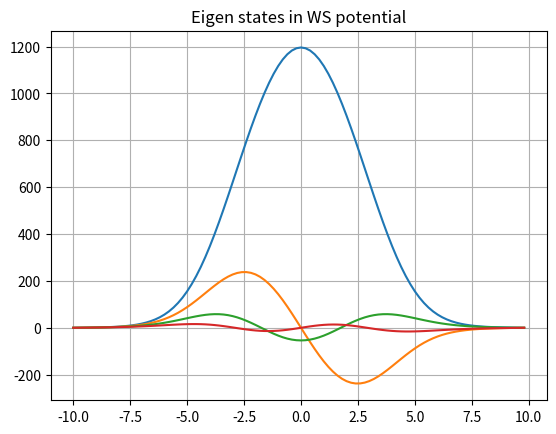

The matplotlib source for this figure:
import numpy as np
import matplotlib.pyplot as plt

h_cut = 197.327  # in MeV-fm
m = 938.272  # in MeV/c^2
V_0 = -38  # in MeV
L = 10  # in fm
h = (L - (-L)) / 100
x = np.arange(-L, L, h)
Z1 = np.empty(np.size(x))
Z2 = np.empty(np.size(x))
a = 0.5
R = 6

Z1[0] = 0
Z2[0] = 1.0


def WoodSaxon(d):
    return V_0 / (1 + np.exp(abs(d) - R) / a)


def func1(x, z1, z2):
    return z2


def func2(x, z1, z2, V, E):
    return (2 * m / h_cut**2) * (V - E) * z1


def rk4(x, Z1, Z2, function, e):
    for j in range(np.size(x) - 1):
        k_11 = h * func1(x[j], Z1[j], Z2[j])
        k_21 = h * func2(x[j], Z1[j], Z2[j], function(x[j]), e)

        k_12 = h * func1(x[j] + h / 2, Z1[j] + k_11 / 2, Z2[j] + k_21 / 2)
        k_22 = h * func2(
            x[j] + h / 2, Z1[j] + k_11 / 2, Z2[j] + k_21 / 2, function(x[j] + h / 2), e
        )

        k_13 = h * func1(x[j] + h / 2, Z1[j] + k_12 / 2, Z2[j] + k_22 / 2)
        k_23 = h * func2(
            x[j] + h / 2, Z1[j] + k_12 / 2, Z2[j] + k_22 / 2, function(x[j] + h / 2), e
        )

        k_14 = h * func1(x[j] + h, Z1[j] + k_13, Z2[j] + k_23)
        k_24 = h * func2(x[j] + h, Z1[j] + k_13, Z2[j] + k_23, function(x[j] + h), e)

        Z1[j + 1] = Z1[j] + (k_11 + 2 * (k_12 + k_13) + k_14) / 6
        Z2[j + 1] = Z2[j] + (k_21 + 2 * (k_22 + k_23) + k_24) / 6
    return Z1


def f(e):
    z = rk4(x, Z1, Z2, WoodSaxon, e)
    return z[-1]


def bisection(E_low, E_high, tol=1e-6, max_iter=100):
    if f(E_low) * f(E_high) > 0:
        return None
    iter_count = 0
    while abs(E_high - E_low) > tol and iter_count < max_iter:
        E_mid = (E_low + E_high) / 2
        f_mid = f(E_mid)

        if abs(f_mid) < tol:
            return E_mid

        if f(E_low) * f_mid < 0:
            E_high = E_mid
        else:
            E_low = E_mid

        iter_count += 1

    return (E_low + E_high) / 2


def find_eigenvalues(E_min, E_max, num_states, tol=1e-6):
    eigenvalues = []
    E_low = E_min
    step = (E_max - E_min) / (10000)

    while len(eigenvalues) < num_states and E_low < E_max:
        E_high = E_low + step

        if f(E_low) * f(E_high) < 0:
            eigen_energy = bisection(E_low, E_high, tol)
            if eigen_energy is not None:
                eigenvalues.append(eigen_energy)

        E_low = E_high

    return eigenvalues


E_min = -50
E_max = 50
num_states = 4
eigenvalues = find_eigenvalues(E_min, E_max, num_states)

for en in eigenvalues:
    Z = rk4(x, Z1, Z2, WoodSaxon, en)
    plt.plot(x, Z)
plt.title("Eigen states in WS potential")
plt.grid()
plt.savefig("Wood-Saxon.png")
plt.show()
